Image classification data set "three_level_classification" (msivaprasanth/CaviScanNet on GitHub). Class labels (4): deep, medium, normal, superficial.

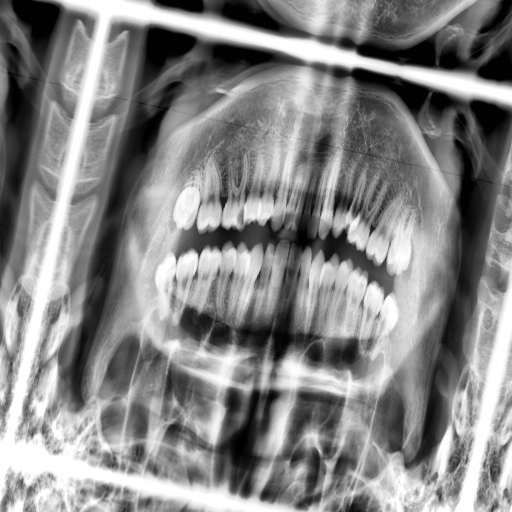
Label: medium

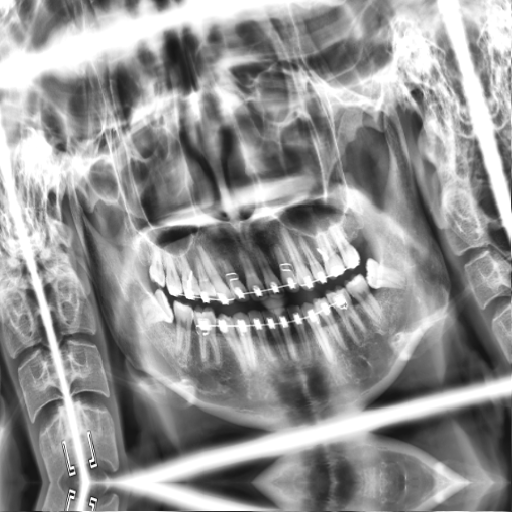
Label: superficial

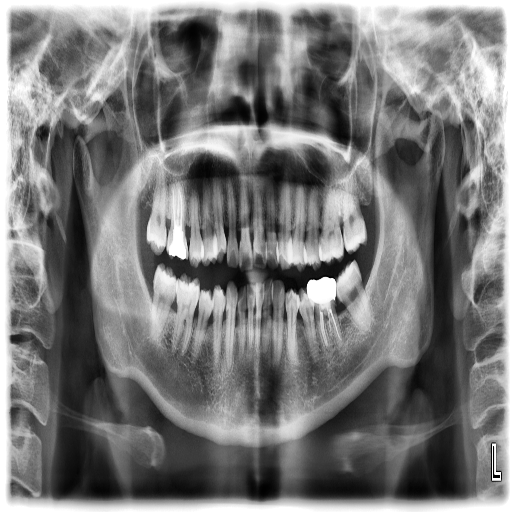
Label: deep

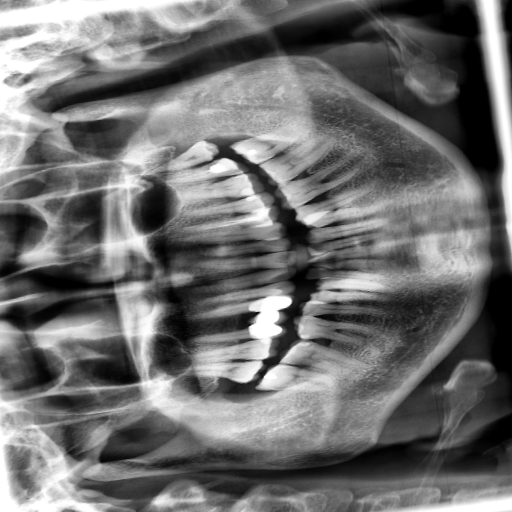
Label: medium

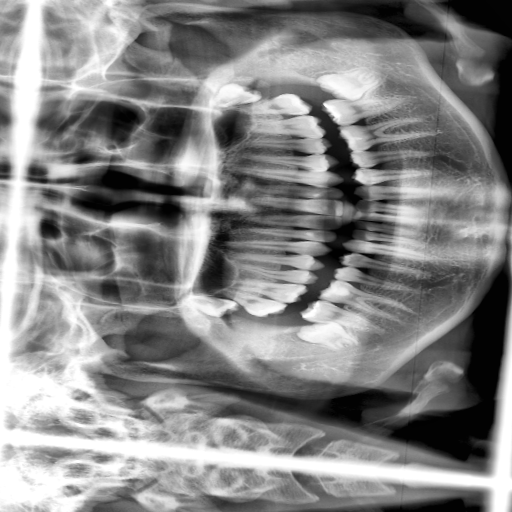
Label: superficial

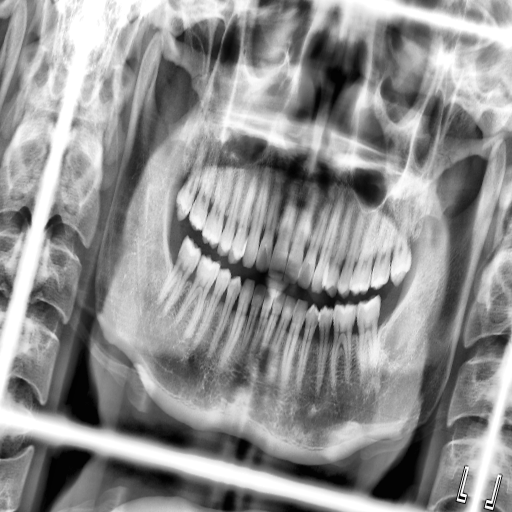
Label: superficial
